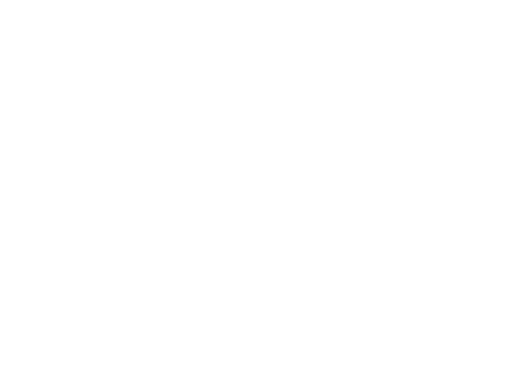
t = 0.00 s
t = 2.00 s: frame unchanged from t = 0.00 s, image omitted
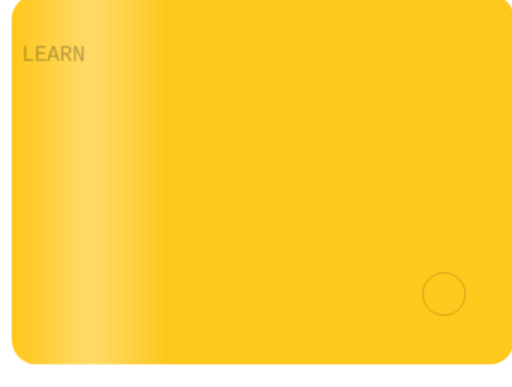
t = 4.00 s
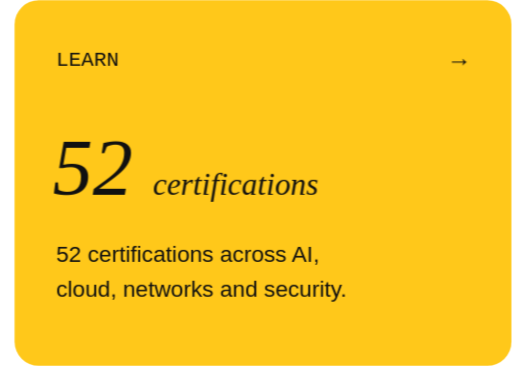
t = 6.00 s
t = 8.00 s: frame unchanged from t = 6.00 s, image omitted
t = 10.00 s: frame unchanged from t = 6.00 s, image omitted

The animated SVG that drew these frames (rendered in a browser with its animation timeline set to each time). Animation: 37 SMIL elements (set=37), 19 CSS @keyframes rules; one cycle of 10.00 s, repeats indefinitely.

<svg xmlns="http://www.w3.org/2000/svg" viewBox="0 0 293.3333333333333 222" width="293.3333333333333" height="222" role="img" aria-label="LEARN 52"><title>LEARN 52</title><style><![CDATA[@keyframes rise{from{opacity:0;transform:translateY(16px)}to{opacity:1;transform:none}}
@keyframes fade{from{opacity:0}to{opacity:1}}
@keyframes grow{from{transform:scaleY(0)}to{transform:scaleY(1)}}
@keyframes pop{0%{opacity:0;transform:scale(.3)}70%{opacity:1;transform:scale(1.15)}100%{opacity:1;transform:none}}
@keyframes pulse{0%,100%{opacity:1}50%{opacity:.25}}
@keyframes nudge{0%,100%{transform:none}50%{transform:translateX(4px)}}
@keyframes nudgeup{0%,100%{transform:none}50%{transform:translate(3px,-3px)}}
@keyframes tilein{0%{opacity:0;transform:translateY(90px) scale(.6) rotate(-9deg)}55%{opacity:1;transform:translateY(-10px) scale(1.05) rotate(2deg)}75%{transform:translateY(3px) scale(.98) rotate(-.8deg)}90%{transform:translateY(-1px) scale(1.01) rotate(.2deg)}100%{opacity:1;transform:none}}
@keyframes slidein{from{opacity:0;transform:translateX(-26px)}to{opacity:1;transform:none}}
@keyframes arrowin{0%{opacity:0;transform:translateX(-30px)}60%{opacity:1;transform:translateX(6px)}100%{opacity:1;transform:none}}
@keyframes roll{from{transform:translateY(60px)}to{transform:none}}
@keyframes sheen{0%{transform:translateX(-260px) skewX(-20deg)}22%,100%{transform:translateX(420px) skewX(-20deg)}}
@keyframes ring{0%{opacity:.7;transform:scale(.2)}100%{opacity:0;transform:scale(2.4)}}
.r{opacity:0;animation:rise .8s cubic-bezier(.2,.7,.2,1) both;transform-box:fill-box}
.f{opacity:0;animation:fade .9s ease-out both}
.g{transform-box:fill-box;transform-origin:bottom;transform:scaleY(0);animation:grow .8s cubic-bezier(.2,.7,.2,1) both}
.p{opacity:0;transform-box:fill-box;transform-origin:center;animation:pop .4s ease-out both}
.live{animation:pulse 1.6s ease-in-out infinite}
.n{transform-box:fill-box;animation:nudge 1.8s ease-in-out infinite}
.nu{transform-box:fill-box;animation:nudgeup 1.8s ease-in-out infinite}
.ti{opacity:0;transform-box:fill-box;transform-origin:50% 60%;animation:tilein 1.1s cubic-bezier(.2,.8,.2,1) both}
.sl{opacity:0;transform-box:fill-box;animation:slidein .6s cubic-bezier(.2,.7,.2,1) both}
.ai{opacity:0;transform-box:fill-box;animation:arrowin .7s cubic-bezier(.2,.7,.2,1) both}
.ro{transform-box:fill-box;animation:roll .8s cubic-bezier(.15,.8,.2,1) both}
.sh{animation:sheen 5s ease-in-out infinite}
.rg{opacity:0;transform-box:fill-box;transform-origin:center;animation:ring 1s ease-out both}
@media(prefers-reduced-motion:reduce){.r,.f,.g,.p,.live,.n,.nu,.ti,.sl,.ai,.ro,.sh,.rg{animation:none!important;opacity:1!important;transform:none!important}.sh,.rg{display:none!important}}

@keyframes buttonIn{0%{opacity:0;transform:translateY(18px) scale(.87)}65%{opacity:1;transform:translateY(-1px) scale(1.025)}100%{opacity:1;transform:none}}
@media(max-width:400px){.sh,.n,.nu,.live{animation-iteration-count:2!important}}

@keyframes sectionEntry{from{opacity:0;transform:translateY(7px)}to{opacity:1;transform:translateY(0)}}
.section-entry{animation:sectionEntry .46s cubic-bezier(.22,1,.36,1) both;transform-box:fill-box;transform-origin:center}
@keyframes smoothTile{0%{opacity:0;transform:translateY(26px) scale(.94)}70%{opacity:1;transform:translateY(-2px) scale(1.012)}100%{opacity:1;transform:translateY(0) scale(1)}}
@keyframes smoothPop{0%{opacity:0;transform:scale(.65)}75%{opacity:1;transform:scale(1.045)}100%{opacity:1;transform:scale(1)}}
@keyframes smoothArrow{from{opacity:0;transform:translateX(-7px)}to{opacity:1;transform:translateX(0)}}
@keyframes buttonIn{0%{opacity:0;transform:translateY(10px) scale(.965)}75%{opacity:1;transform:translateY(-1px) scale(1.008)}100%{opacity:1;transform:none}}
.ti{animation-name:smoothTile;animation-duration:.85s;animation-timing-function:cubic-bezier(.22,1,.36,1)}
.p{animation-name:smoothPop;animation-duration:.38s;animation-timing-function:cubic-bezier(.22,1,.36,1)}
.r{animation-duration:.64s;animation-timing-function:cubic-bezier(.22,1,.36,1)}
.f{animation-duration:.55s}
.ai{animation-name:smoothArrow;animation-duration:.5s;animation-timing-function:cubic-bezier(.22,1,.36,1)}
.sh,.n,.nu,.live{animation-iteration-count:2}
@media(prefers-reduced-motion:reduce){.section-entry{animation:none!important;opacity:1!important;transform:none!important}}
]]></style><g class="section-entry" data-stage="3.60" style="animation-delay:3.60s"><defs><clipPath id="card"><rect x="8" y="0" width="285.3333333333333" height="210" rx="14" fill="#fff" /></clipPath><clipPath id="slot"><rect x="8" y="62" width="285.3333333333333" height="62" rx="0" fill="#fff" /></clipPath><linearGradient id="gl"><stop offset="0" stop-color="#fff" stop-opacity="0"/><stop offset=".5" stop-color="#fff" stop-opacity=".35"/><stop offset="1" stop-color="#fff" stop-opacity="0"/></linearGradient></defs><g class="ti" style="animation-delay:3.60s"><g clip-path="url(#card)"><rect x="8" y="0" width="285.3333333333333" height="210" rx="14" fill="#ffc81a" /><circle class="rg" style="animation-delay:4.10s" cx="253.33333333333331" cy="170" r="60" fill="none" stroke="#111111" stroke-opacity=".5" stroke-width="2"/><rect x="8" y="-20" width="90" height="250" rx="0" fill="url(#gl)" class="sh" style="animation-delay:5.00s"/></g><text x="32" y="38" font-family="Consolas, Menlo, monospace" font-size="12" fill="#111111" class="sl" style="animation-delay:3.95s">LEARN</text><g class="ai" style="animation-delay:4.10s"><text x="259" y="38" font-family="Consolas, Menlo, monospace" font-size="14" fill="#111111" class="n">→</text></g><g clip-path="url(#slot)"><g class="ro" style="animation-delay:4.05s"><text x="30" y="112" font-family="Georgia, &apos;Times New Roman&apos;, serif" font-size="46" font-style="italic" fill="#111111" opacity="0">0 <tspan font-size="18">certifications</tspan><set attributeName="opacity" to="1" begin="4.050s"/><set attributeName="opacity" to="0" begin="4.111s"/></text><text x="30" y="112" font-family="Georgia, &apos;Times New Roman&apos;, serif" font-size="46" font-style="italic" fill="#111111" opacity="0">8 <tspan font-size="18">certifications</tspan><set attributeName="opacity" to="1" begin="4.111s"/><set attributeName="opacity" to="0" begin="4.172s"/></text><text x="30" y="112" font-family="Georgia, &apos;Times New Roman&apos;, serif" font-size="46" font-style="italic" fill="#111111" opacity="0">15 <tspan font-size="18">certifications</tspan><set attributeName="opacity" to="1" begin="4.172s"/><set attributeName="opacity" to="0" begin="4.233s"/></text><text x="30" y="112" font-family="Georgia, &apos;Times New Roman&apos;, serif" font-size="46" font-style="italic" fill="#111111" opacity="0">22 <tspan font-size="18">certifications</tspan><set attributeName="opacity" to="1" begin="4.233s"/><set attributeName="opacity" to="0" begin="4.294s"/></text><text x="30" y="112" font-family="Georgia, &apos;Times New Roman&apos;, serif" font-size="46" font-style="italic" fill="#111111" opacity="0">28 <tspan font-size="18">certifications</tspan><set attributeName="opacity" to="1" begin="4.294s"/><set attributeName="opacity" to="0" begin="4.356s"/></text><text x="30" y="112" font-family="Georgia, &apos;Times New Roman&apos;, serif" font-size="46" font-style="italic" fill="#111111" opacity="0">32 <tspan font-size="18">certifications</tspan><set attributeName="opacity" to="1" begin="4.356s"/><set attributeName="opacity" to="0" begin="4.417s"/></text><text x="30" y="112" font-family="Georgia, &apos;Times New Roman&apos;, serif" font-size="46" font-style="italic" fill="#111111" opacity="0">37 <tspan font-size="18">certifications</tspan><set attributeName="opacity" to="1" begin="4.417s"/><set attributeName="opacity" to="0" begin="4.478s"/></text><text x="30" y="112" font-family="Georgia, &apos;Times New Roman&apos;, serif" font-size="46" font-style="italic" fill="#111111" opacity="0">40 <tspan font-size="18">certifications</tspan><set attributeName="opacity" to="1" begin="4.478s"/><set attributeName="opacity" to="0" begin="4.539s"/></text><text x="30" y="112" font-family="Georgia, &apos;Times New Roman&apos;, serif" font-size="46" font-style="italic" fill="#111111" opacity="0">43 <tspan font-size="18">certifications</tspan><set attributeName="opacity" to="1" begin="4.539s"/><set attributeName="opacity" to="0" begin="4.600s"/></text><text x="30" y="112" font-family="Georgia, &apos;Times New Roman&apos;, serif" font-size="46" font-style="italic" fill="#111111" opacity="0">46 <tspan font-size="18">certifications</tspan><set attributeName="opacity" to="1" begin="4.600s"/><set attributeName="opacity" to="0" begin="4.661s"/></text><text x="30" y="112" font-family="Georgia, &apos;Times New Roman&apos;, serif" font-size="46" font-style="italic" fill="#111111" opacity="0">47 <tspan font-size="18">certifications</tspan><set attributeName="opacity" to="1" begin="4.661s"/><set attributeName="opacity" to="0" begin="4.722s"/></text><text x="30" y="112" font-family="Georgia, &apos;Times New Roman&apos;, serif" font-size="46" font-style="italic" fill="#111111" opacity="0">49 <tspan font-size="18">certifications</tspan><set attributeName="opacity" to="1" begin="4.722s"/><set attributeName="opacity" to="0" begin="4.783s"/></text><text x="30" y="112" font-family="Georgia, &apos;Times New Roman&apos;, serif" font-size="46" font-style="italic" fill="#111111" opacity="0">50 <tspan font-size="18">certifications</tspan><set attributeName="opacity" to="1" begin="4.783s"/><set attributeName="opacity" to="0" begin="4.844s"/></text><text x="30" y="112" font-family="Georgia, &apos;Times New Roman&apos;, serif" font-size="46" font-style="italic" fill="#111111" opacity="0">51 <tspan font-size="18">certifications</tspan><set attributeName="opacity" to="1" begin="4.844s"/><set attributeName="opacity" to="0" begin="4.906s"/></text><text x="30" y="112" font-family="Georgia, &apos;Times New Roman&apos;, serif" font-size="46" font-style="italic" fill="#111111" opacity="0">51 <tspan font-size="18">certifications</tspan><set attributeName="opacity" to="1" begin="4.906s"/><set attributeName="opacity" to="0" begin="4.967s"/></text><text x="30" y="112" font-family="Georgia, &apos;Times New Roman&apos;, serif" font-size="46" font-style="italic" fill="#111111" opacity="0">52 <tspan font-size="18">certifications</tspan><set attributeName="opacity" to="1" begin="4.967s"/><set attributeName="opacity" to="0" begin="5.028s"/></text><text x="30" y="112" font-family="Georgia, &apos;Times New Roman&apos;, serif" font-size="46" font-style="italic" fill="#111111" opacity="0">52 <tspan font-size="18">certifications</tspan><set attributeName="opacity" to="1" begin="5.028s"/><set attributeName="opacity" to="0" begin="5.089s"/></text><text x="30" y="112" font-family="Georgia, &apos;Times New Roman&apos;, serif" font-size="46" font-style="italic" fill="#111111" opacity="0">52 <tspan font-size="18">certifications</tspan><set attributeName="opacity" to="1" begin="5.089s"/><set attributeName="opacity" to="0" begin="5.150s"/></text><text x="30" y="112" font-family="Georgia, &apos;Times New Roman&apos;, serif" font-size="46" font-style="italic" fill="#111111" opacity="0">52 <tspan font-size="18">certifications</tspan><set attributeName="opacity" to="1" begin="5.150s"/></text></g></g><text x="32" y="150" font-family="Arial, Helvetica, sans-serif" font-size="13" fill="#111111" class="r" style="animation-delay:4.35s">52 certifications across AI,</text><text x="32" y="170" font-family="Arial, Helvetica, sans-serif" font-size="13" fill="#111111" class="r" style="animation-delay:4.45s">cloud, networks and security.</text></g></g></svg>
